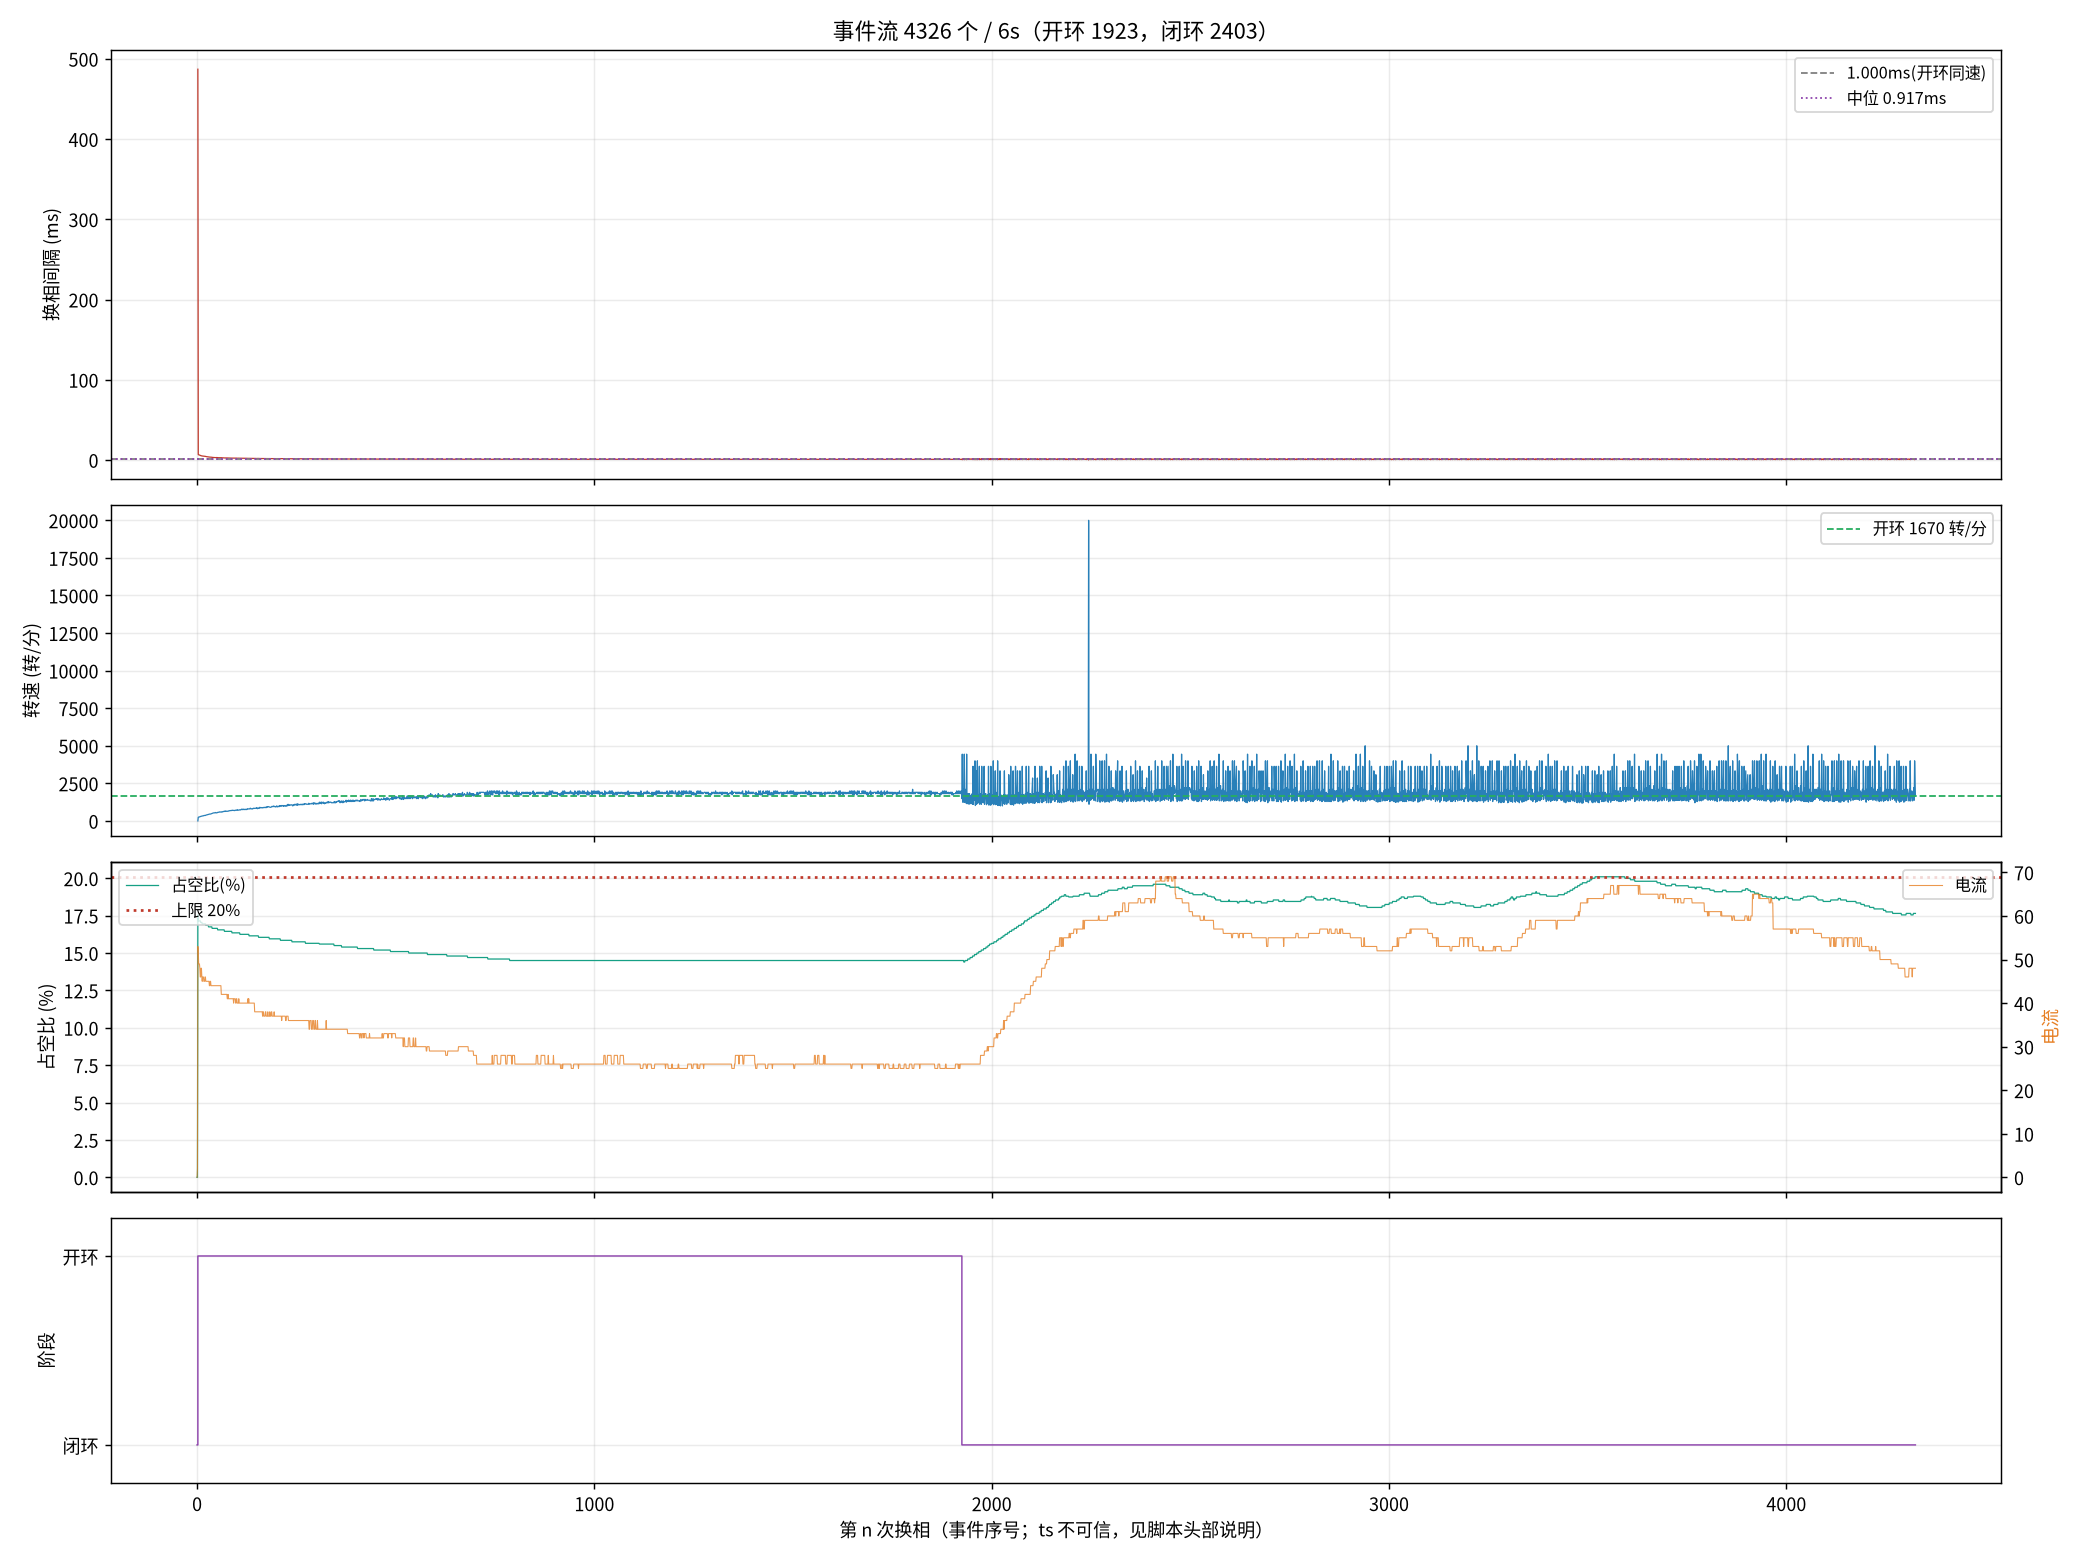

The table this chart was drawn from, first rows:
seq, ts_frame, delta, step, wait, duty, cur, stage, iov, startup_max, curlim_adj, ci, thiszctime, lastzctime, average_interval, advance, duty_setpoint, duty_max, bemf_timeout, zc_reject, input, stall_adj
0, 0, 0, 2, 0, 0, 0, 0, 0, 200, 2000, 12500, 0, 0, 0, 0, 0, 2000, 0, 0, 0, 0
1, 194447, 8, 3, 3863, 0, 2, 0, 48, 400, 2000, 12305, 0, 0, 521, 0, 0, 2000, 0, 0, 48, 0
2, 206138, 10, 4, 3863, 351, 53, 1, 400, 400, 2000, 41248, 0, 0, 1034, 0, 351, 2000, 0, 0, 400, 0
3, 206301, 94, 5, 3863, 343, 52, 1, 392, 400, 2000, 14000, 0, 0, 11956, 0, 343, 2000, 0, 1, 392, 0
5, 206609, -16, 1, 3863, 343, 49, 1, 392, 400, 2000, 13300, 0, 0, 13106, 0, 343, 2000, 0, 1, 392, 0
6, 206760, -137, 2, 3863, 343, 49, 1, 391, 400, 2000, 12900, 0, 0, 13660, 0, 343, 2000, 0, 1, 391, 0
7, 206910, 47, 3, 3863, 343, 49, 1, 391, 400, 2000, 12700, 0, 0, 13677, 0, 343, 2000, 0, 2, 391, 0
9, 207191, -37, 5, 3863, 343, 48, 1, 391, 400, 2000, 12100, 0, 0, 3288, 0, 343, 2000, 0, 2, 391, 0
10, 207328, -30, 6, 3863, 343, 46, 1, 391, 400, 2000, 11900, 0, 0, 3209, 0, 343, 2000, 0, 2, 391, 0
11, 207461, 6, 1, 3863, 341, 46, 1, 390, 400, 2000, 11600, 0, 0, 3138, 0, 341, 2000, 0, 2, 390, 0
13, 207722, 4, 3, 3863, 341, 48, 1, 390, 400, 2000, 11200, 0, 0, 3004, 0, 341, 2000, 0, 3, 390, 0
14, 207848, -103, 4, 3863, 341, 48, 1, 390, 400, 2000, 11000, 0, 0, 2942, 0, 341, 2000, 0, 4, 390, 0
15, 207970, -11, 5, 3863, 341, 46, 1, 390, 400, 2000, 10800, 0, 0, 2884, 0, 341, 2000, 0, 5, 390, 0
17, 208211, 31, 1, 3863, 339, 45, 1, 389, 400, 2000, 10500, 0, 0, 2779, 0, 339, 2000, 0, 6, 389, 0
18, 208330, -48, 2, 3863, 339, 46, 1, 389, 400, 2000, 10300, 0, 0, 2734, 0, 339, 2000, 0, 6, 389, 0
19, 208449, 53, 3, 3863, 339, 46, 1, 389, 400, 2000, 10200, 0, 0, 2688, 0, 339, 2000, 0, 7, 389, 0
21, 208678, 120, 5, 3863, 339, 46, 1, 389, 400, 2000, 9900, 0, 0, 2604, 0, 339, 2000, 0, 9, 389, 0
22, 208790, -28, 6, 3863, 339, 45, 1, 388, 400, 2000, 9800, 0, 0, 2567, 0, 339, 2000, 0, 10, 388, 0
23, 208900, -70, 1, 3863, 339, 45, 1, 388, 400, 2000, 9600, 0, 0, 2529, 0, 339, 2000, 0, 11, 388, 0
25, 209117, -4, 3, 3863, 339, 45, 1, 388, 400, 2000, 9400, 0, 0, 2459, 0, 339, 2000, 0, 12, 388, 0
26, 209226, -101, 4, 3863, 339, 46, 1, 388, 400, 2000, 9300, 0, 0, 2425, 0, 339, 2000, 0, 13, 388, 0
27, 209335, 40, 5, 3863, 339, 46, 1, 388, 400, 2000, 9200, 0, 0, 2396, 0, 339, 2000, 0, 13, 388, 0
29, 209545, 94, 1, 3863, 337, 45, 1, 387, 400, 2000, 9000, 0, 0, 2338, 0, 337, 2000, 0, 14, 387, 0
30, 209646, 46, 2, 3863, 337, 45, 1, 387, 400, 2000, 8900, 0, 0, 2313, 0, 337, 2000, 0, 15, 387, 0
31, 209746, 38, 3, 3863, 337, 45, 1, 387, 400, 2000, 8800, 0, 0, 2288, 0, 337, 2000, 0, 16, 387, 0
37, 210330, 14, 3, 3863, 337, 45, 1, 386, 400, 2000, 8200, 0, 0, 2138, 0, 337, 2000, 0, 17, 386, 0
38, 210426, -43, 4, 3863, 337, 45, 1, 386, 400, 2000, 8200, 0, 0, 2113, 0, 337, 2000, 0, 17, 386, 0
39, 210520, -20, 5, 3863, 337, 45, 1, 386, 400, 2000, 8100, 0, 0, 2092, 0, 337, 2000, 0, 17, 386, 0
42, 210790, 12, 2, 3863, 337, 45, 1, 386, 400, 2000, 7900, 0, 0, 2029, 0, 337, 2000, 0, 19, 386, 0
43, 210880, -81, 3, 3863, 335, 45, 1, 385, 400, 2000, 7800, 0, 0, 2013, 0, 335, 2000, 0, 19, 385, 0
45, 211053, 23, 5, 3863, 335, 45, 1, 385, 400, 2000, 7700, 0, 0, 1975, 0, 335, 2000, 0, 21, 385, 0
46, 211141, 130, 6, 3863, 335, 44, 1, 385, 400, 2000, 7600, 0, 0, 1959, 0, 335, 2000, 0, 22, 385, 0
47, 211228, 116, 1, 3863, 335, 44, 1, 385, 400, 2000, 7500, 0, 0, 1942, 0, 335, 2000, 0, 23, 385, 0
49, 211399, 56, 3, 3863, 335, 45, 1, 385, 400, 2000, 7400, 0, 0, 1909, 0, 335, 2000, 0, 24, 385, 0
50, 211486, 52, 4, 3863, 335, 45, 1, 384, 400, 2000, 7400, 0, 0, 1892, 0, 335, 2000, 0, 24, 384, 0
51, 211571, 139, 5, 3863, 335, 44, 1, 384, 400, 2000, 7300, 0, 0, 1879, 0, 335, 2000, 0, 24, 384, 0
52, 211655, -7, 6, 3863, 335, 44, 1, 384, 400, 2000, 7300, 0, 0, 1863, 0, 335, 2000, 0, 25, 384, 0
58, 212134, -29, 6, 3863, 335, 44, 1, 384, 400, 2000, 7000, 0, 0, 1784, 0, 335, 2000, 0, 29, 384, 0
59, 212213, 131, 1, 3863, 333, 44, 1, 383, 400, 2000, 6900, 0, 0, 1771, 0, 333, 2000, 0, 30, 383, 0
60, 212291, 94, 2, 3863, 333, 44, 1, 383, 400, 2000, 6900, 0, 0, 1759, 0, 333, 2000, 0, 31, 383, 0
63, 212526, 83, 5, 3863, 333, 44, 1, 383, 400, 2000, 6700, 0, 0, 1725, 0, 333, 2000, 0, 32, 383, 0
64, 212601, -22, 6, 3863, 333, 44, 1, 383, 400, 2000, 6700, 0, 0, 1713, 0, 333, 2000, 0, 32, 383, 0
66, 212749, -63, 2, 3863, 333, 44, 1, 383, 400, 2000, 6600, 0, 0, 1688, 0, 333, 2000, 0, 33, 383, 0
67, 212823, 48, 3, 3863, 333, 44, 1, 383, 400, 2000, 6600, 0, 0, 1675, 0, 333, 2000, 0, 33, 383, 0
68, 212896, -90, 4, 3863, 333, 44, 1, 382, 400, 2000, 6500, 0, 0, 1667, 0, 333, 2000, 0, 34, 382, 0
69, 212970, 111, 5, 3863, 333, 44, 1, 382, 400, 2000, 6500, 0, 0, 1654, 0, 333, 2000, 0, 35, 382, 0
70, 213041, -12, 6, 3863, 333, 44, 1, 382, 400, 2000, 6400, 0, 0, 1646, 0, 333, 2000, 0, 35, 382, 0
71, 213113, 114, 1, 3863, 333, 44, 1, 382, 400, 2000, 6400, 0, 0, 1634, 0, 333, 2000, 0, 35, 382, 0
72, 213187, -87, 2, 3863, 333, 44, 1, 382, 400, 2000, 6400, 0, 0, 1625, 0, 333, 2000, 0, 37, 382, 0
74, 213331, -95, 4, 3863, 333, 44, 1, 382, 400, 2000, 6300, 0, 0, 1604, 0, 333, 2000, 0, 39, 382, 0
75, 213405, 112, 5, 3863, 333, 44, 1, 382, 400, 2000, 6300, 0, 0, 1596, 0, 333, 2000, 0, 39, 382, 0
76, 213476, -11, 6, 3863, 333, 44, 1, 382, 400, 2000, 6200, 0, 0, 1588, 0, 333, 2000, 0, 39, 382, 0
77, 213547, 138, 1, 3863, 331, 44, 1, 381, 400, 2000, 6200, 0, 0, 1579, 0, 331, 2000, 0, 39, 381, 0
78, 213616, -90, 2, 3863, 331, 44, 1, 381, 400, 2000, 6200, 0, 0, 1571, 0, 331, 2000, 0, 40, 381, 0
79, 213685, 50, 3, 3863, 331, 44, 1, 381, 400, 2000, 6100, 0, 0, 1563, 0, 331, 2000, 0, 41, 381, 0
80, 213754, -105, 4, 3863, 331, 44, 1, 381, 400, 2000, 6100, 0, 0, 1554, 0, 331, 2000, 0, 42, 381, 0
81, 213822, 137, 5, 3863, 331, 44, 1, 381, 400, 2000, 6100, 0, 0, 1546, 0, 331, 2000, 0, 42, 381, 0
82, 213888, 77, 6, 3863, 331, 44, 1, 381, 400, 2000, 6000, 0, 0, 1538, 0, 331, 2000, 0, 43, 381, 0
84, 214025, -136, 2, 3863, 331, 44, 1, 381, 400, 2000, 6000, 0, 0, 1521, 0, 331, 2000, 0, 44, 381, 0
86, 214159, -41, 4, 3863, 331, 44, 1, 381, 400, 2000, 5900, 0, 0, 1504, 0, 331, 2000, 0, 46, 381, 0
... 4,266 more rows
